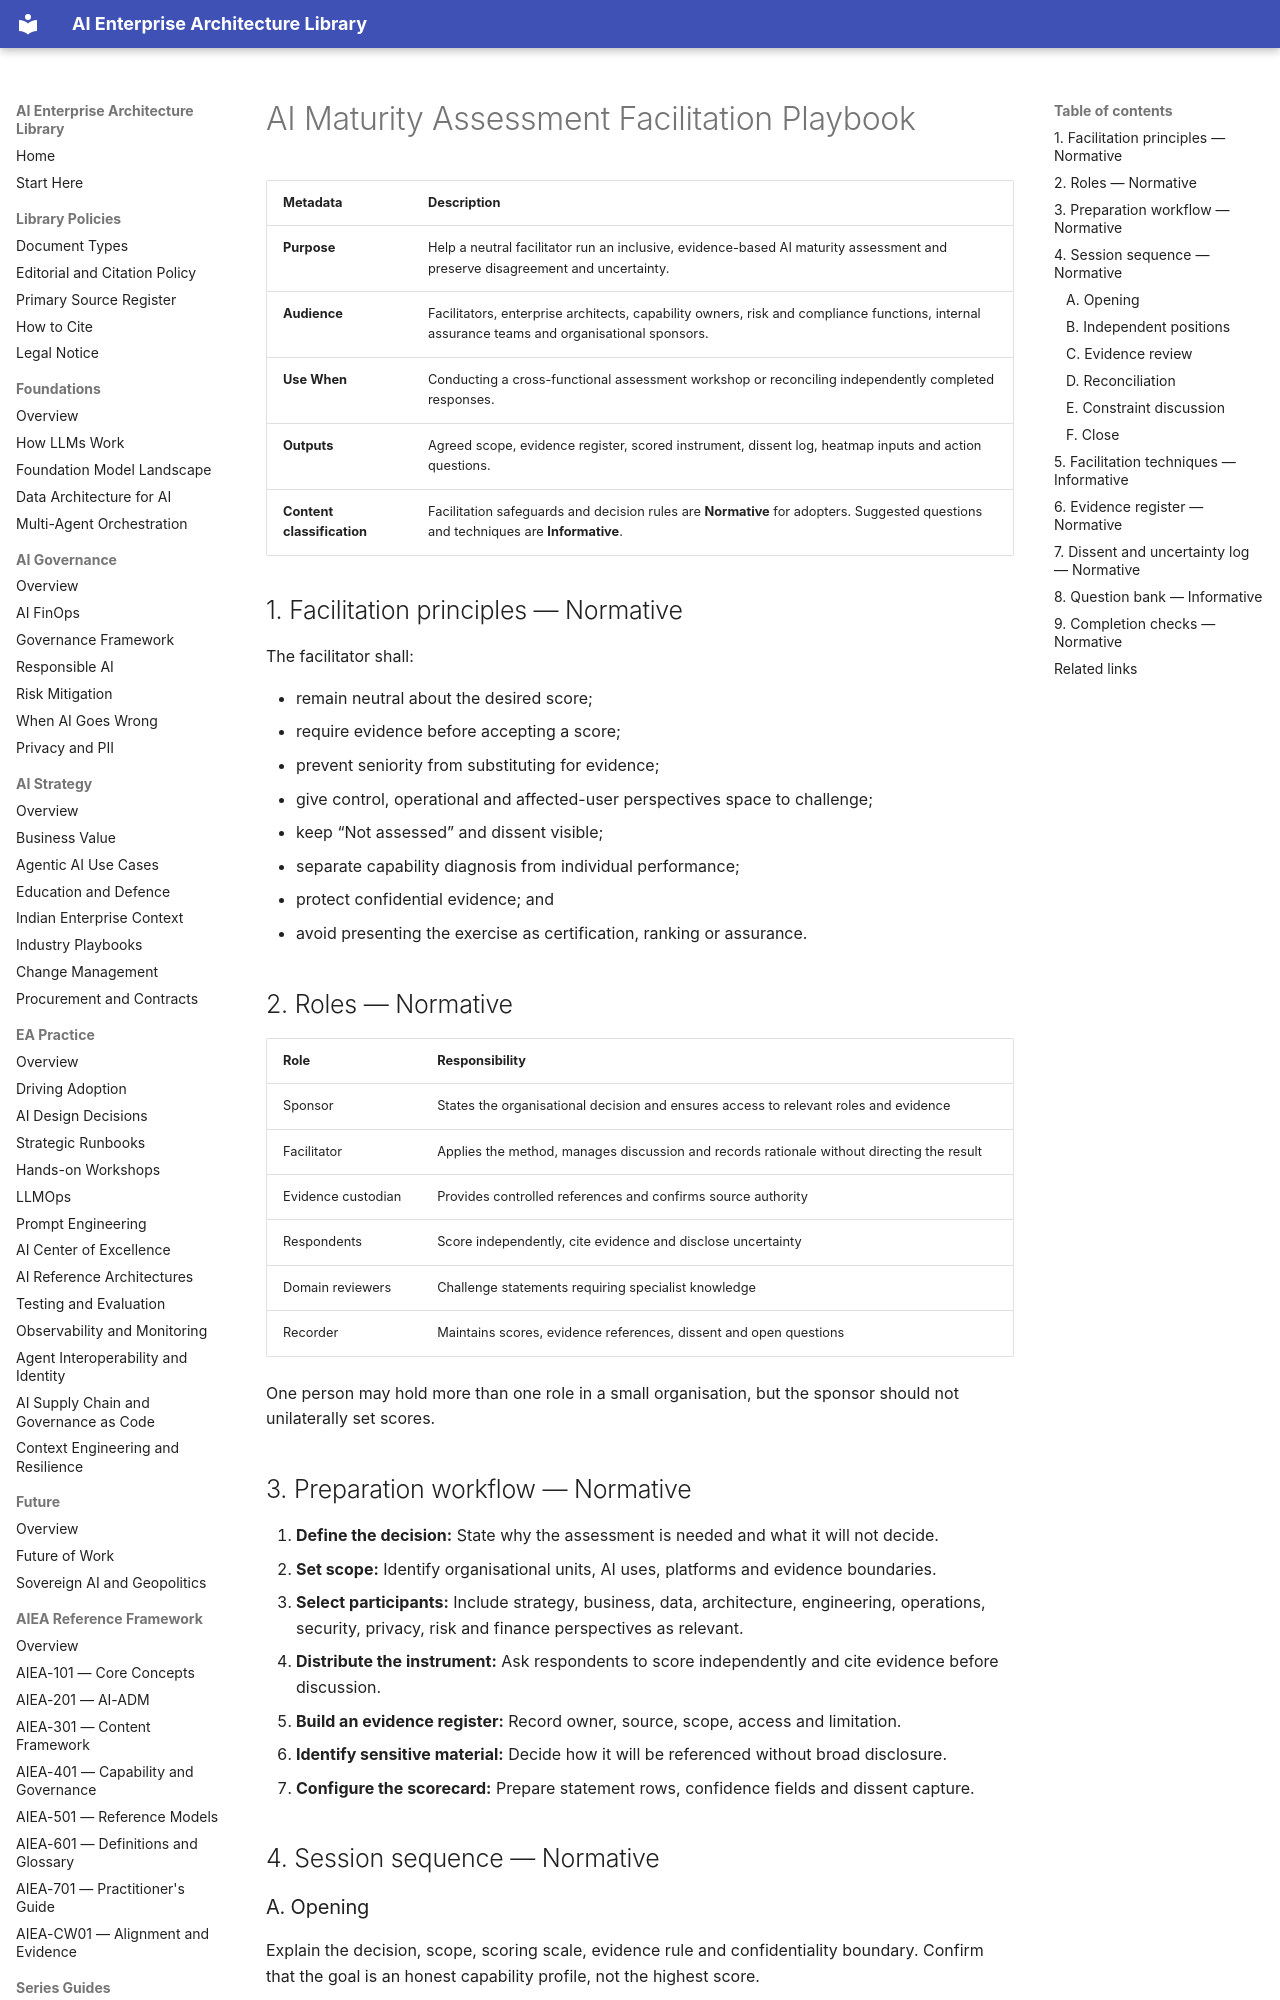

repository: ParthivPandya/enterprise-ai-architecture-library · page: 09-WG-Outputs/WG4-Maturity-Assessment/Facilitation-Playbook/index.html · generator: mkdocs

# AI Maturity Assessment Facilitation Playbook

| Metadata | Description |
|---|---|
| **Purpose** | Help a neutral facilitator run an inclusive, evidence-based AI maturity assessment and preserve disagreement and uncertainty. |
| **Audience** | Facilitators, enterprise architects, capability owners, risk and compliance functions, internal assurance teams and organisational sponsors. |
| **Use When** | Conducting a cross-functional assessment workshop or reconciling independently completed responses. |
| **Outputs** | Agreed scope, evidence register, scored instrument, dissent log, heatmap inputs and action questions. |
| **Content classification** | Facilitation safeguards and decision rules are **Normative** for adopters. Suggested questions and techniques are **Informative**. |

## 1. Facilitation principles — Normative

The facilitator shall:

- remain neutral about the desired score;
- require evidence before accepting a score;
- prevent seniority from substituting for evidence;
- give control, operational and affected-user perspectives space to challenge;
- keep “Not assessed” and dissent visible;
- separate capability diagnosis from individual performance;
- protect confidential evidence; and
- avoid presenting the exercise as certification, ranking or assurance.

## 2. Roles — Normative

| Role | Responsibility |
|---|---|
| Sponsor | States the organisational decision and ensures access to relevant roles and evidence |
| Facilitator | Applies the method, manages discussion and records rationale without directing the result |
| Evidence custodian | Provides controlled references and confirms source authority |
| Respondents | Score independently, cite evidence and disclose uncertainty |
| Domain reviewers | Challenge statements requiring specialist knowledge |
| Recorder | Maintains scores, evidence references, dissent and open questions |

One person may hold more than one role in a small organisation, but the sponsor should not unilaterally set scores.

## 3. Preparation workflow — Normative

1. **Define the decision:** State why the assessment is needed and what it will not decide.
2. **Set scope:** Identify organisational units, AI uses, platforms and evidence boundaries.
3. **Select participants:** Include strategy, business, data, architecture, engineering, operations, security, privacy, risk and finance perspectives as relevant.
4. **Distribute the instrument:** Ask respondents to score independently and cite evidence before discussion.
5. **Build an evidence register:** Record owner, source, scope, access and limitation.
6. **Identify sensitive material:** Decide how it will be referenced without broad disclosure.
7. **Configure the scorecard:** Prepare statement rows, confidence fields and dissent capture.

## 4. Session sequence — Normative
